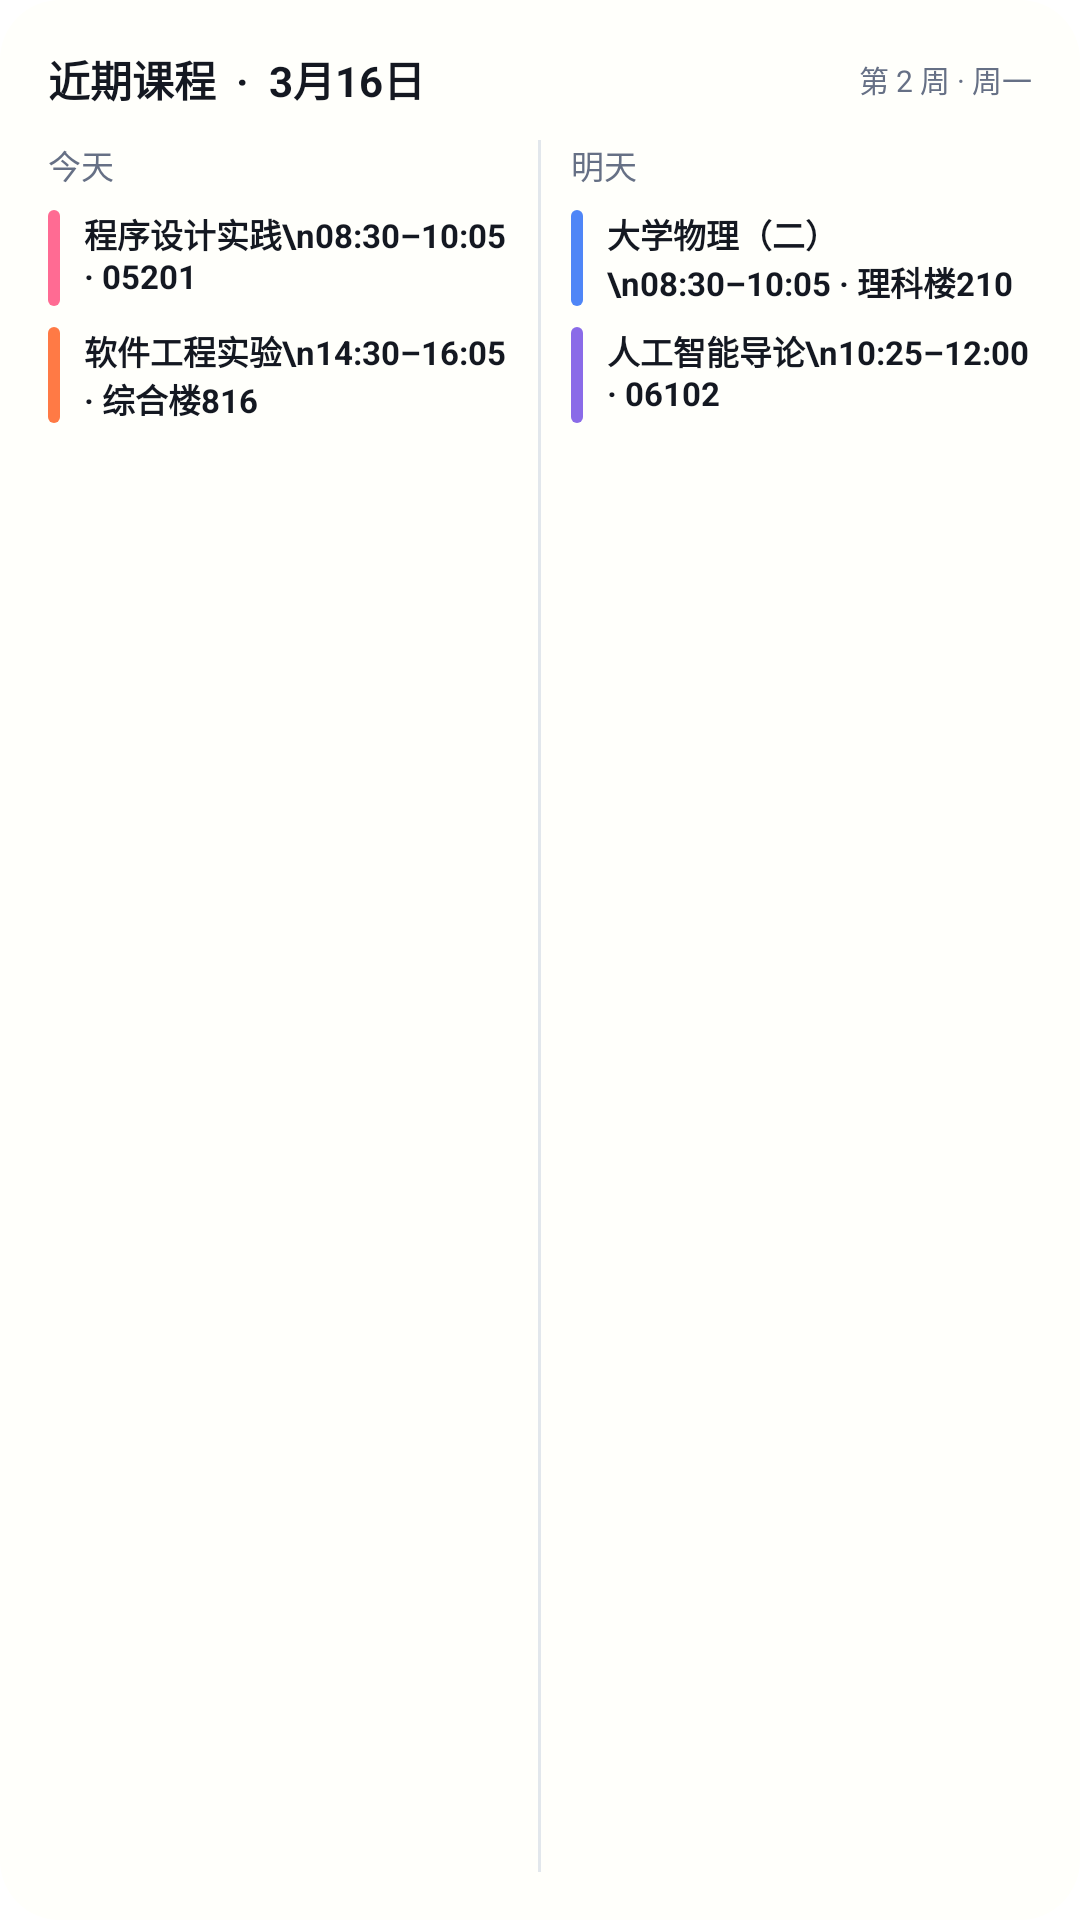

Android layout source for this screen:
<!-- AndroidManifest.xml: application theme Theme.GlutSchedule -->
<!-- res/layout/widget_preview_today_tomorrow.xml -->
<?xml version="1.0" encoding="utf-8"?>
<LinearLayout xmlns:android="http://schemas.android.com/apk/res/android"
    android:layout_width="match_parent"
    android:layout_height="match_parent"
    android:background="@drawable/widget_preview_card_background"
    android:orientation="vertical"
    android:padding="16dp">

    <LinearLayout
        android:layout_width="match_parent"
        android:layout_height="wrap_content"
        android:gravity="center_vertical"
        android:orientation="horizontal">

        <TextView
            android:layout_width="0dp"
            android:layout_height="wrap_content"
            android:layout_weight="1"
            android:text="近期课程  ·  3月16日"
            android:textColor="#141821"
            android:textSize="14sp"
            android:textStyle="bold" />

        <TextView
            android:layout_width="wrap_content"
            android:layout_height="wrap_content"
            android:text="第 2 周 · 周一"
            android:textColor="#667085"
            android:textSize="10sp" />
    </LinearLayout>

    <LinearLayout
        android:layout_width="match_parent"
        android:layout_height="0dp"
        android:layout_marginTop="10dp"
        android:layout_weight="1"
        android:orientation="horizontal">

        <LinearLayout
            android:layout_width="0dp"
            android:layout_height="match_parent"
            android:layout_weight="1"
            android:orientation="vertical">

            <TextView
                android:layout_width="wrap_content"
                android:layout_height="wrap_content"
                android:text="今天"
                android:textColor="#667085"
                android:textSize="11sp" />

            <TextView
                android:layout_width="match_parent"
                android:layout_height="wrap_content"
                android:layout_marginTop="7dp"
                android:drawableStart="@drawable/widget_preview_pink_bar"
                android:drawablePadding="8dp"
                android:ellipsize="end"
                android:maxLines="2"
                android:text="程序设计实践\n08:30–10:05 · 05201"
                android:textColor="#141821"
                android:textSize="11sp"
                android:textStyle="bold" />

            <TextView
                android:layout_width="match_parent"
                android:layout_height="wrap_content"
                android:layout_marginTop="7dp"
                android:drawableStart="@drawable/widget_preview_orange_bar"
                android:drawablePadding="8dp"
                android:ellipsize="end"
                android:maxLines="2"
                android:text="软件工程实验\n14:30–16:05 · 综合楼816"
                android:textColor="#141821"
                android:textSize="11sp"
                android:textStyle="bold" />
        </LinearLayout>

        <View
            android:layout_width="1dp"
            android:layout_height="match_parent"
            android:layout_marginHorizontal="10dp"
            android:background="#E2E7EC" />

        <LinearLayout
            android:layout_width="0dp"
            android:layout_height="match_parent"
            android:layout_weight="1"
            android:orientation="vertical">

            <TextView
                android:layout_width="wrap_content"
                android:layout_height="wrap_content"
                android:text="明天"
                android:textColor="#667085"
                android:textSize="11sp" />

            <TextView
                android:layout_width="match_parent"
                android:layout_height="wrap_content"
                android:layout_marginTop="7dp"
                android:drawableStart="@drawable/widget_preview_blue_bar"
                android:drawablePadding="8dp"
                android:ellipsize="end"
                android:maxLines="2"
                android:text="大学物理（二）\n08:30–10:05 · 理科楼210"
                android:textColor="#141821"
                android:textSize="11sp"
                android:textStyle="bold" />

            <TextView
                android:layout_width="match_parent"
                android:layout_height="wrap_content"
                android:layout_marginTop="7dp"
                android:drawableStart="@drawable/widget_preview_purple_bar"
                android:drawablePadding="8dp"
                android:ellipsize="end"
                android:maxLines="2"
                android:text="人工智能导论\n10:25–12:00 · 06102"
                android:textColor="#141821"
                android:textSize="11sp"
                android:textStyle="bold" />
        </LinearLayout>
    </LinearLayout>
</LinearLayout>
<!-- resources referenced by this layout -->
<resources>
  <!-- drawable widget_preview_blue_bar (drawable) -->
  <?xml version="1.0" encoding="utf-8"?>
  <shape xmlns:android="http://schemas.android.com/apk/res/android">
      <solid android:color="#4F86F7" />
      <corners android:radius="3dp" />
      <size android:width="4dp" android:height="32dp" />
  </shape>
  <!-- drawable widget_preview_card_background (drawable) -->
  <?xml version="1.0" encoding="utf-8"?>
  <shape xmlns:android="http://schemas.android.com/apk/res/android">
      <solid android:color="#FFFFFB" />
      <corners android:radius="20dp" />
  </shape>
  <!-- drawable widget_preview_orange_bar (drawable) -->
  <?xml version="1.0" encoding="utf-8"?>
  <shape xmlns:android="http://schemas.android.com/apk/res/android">
      <solid android:color="#FF7A45" />
      <corners android:radius="3dp" />
      <size android:width="4dp" android:height="32dp" />
  </shape>
  <!-- drawable widget_preview_pink_bar (drawable) -->
  <?xml version="1.0" encoding="utf-8"?>
  <shape xmlns:android="http://schemas.android.com/apk/res/android">
      <solid android:color="#FF6B93" />
      <corners android:radius="3dp" />
      <size android:width="4dp" android:height="32dp" />
  </shape>
  <!-- drawable widget_preview_purple_bar (drawable) -->
  <?xml version="1.0" encoding="utf-8"?>
  <shape xmlns:android="http://schemas.android.com/apk/res/android">
      <solid android:color="#8A6BE8" />
      <corners android:radius="3dp" />
      <size android:width="4dp" android:height="32dp" />
  </shape>
  <style name="Theme.GlutSchedule" parent="android:style/Theme.Material.NoActionBar">
          <item name="android:windowNoTitle">true</item>
          <item name="android:windowActionBar">false</item>
          <item name="android:windowBackground">#07111F</item>
          <item name="android:windowLightStatusBar">false</item>
          <item name="android:navigationBarColor">#111827</item>
          <item name="android:statusBarColor">#00000000</item>
          <item name="android:windowLightNavigationBar">false</item>
      </style>
</resources>
